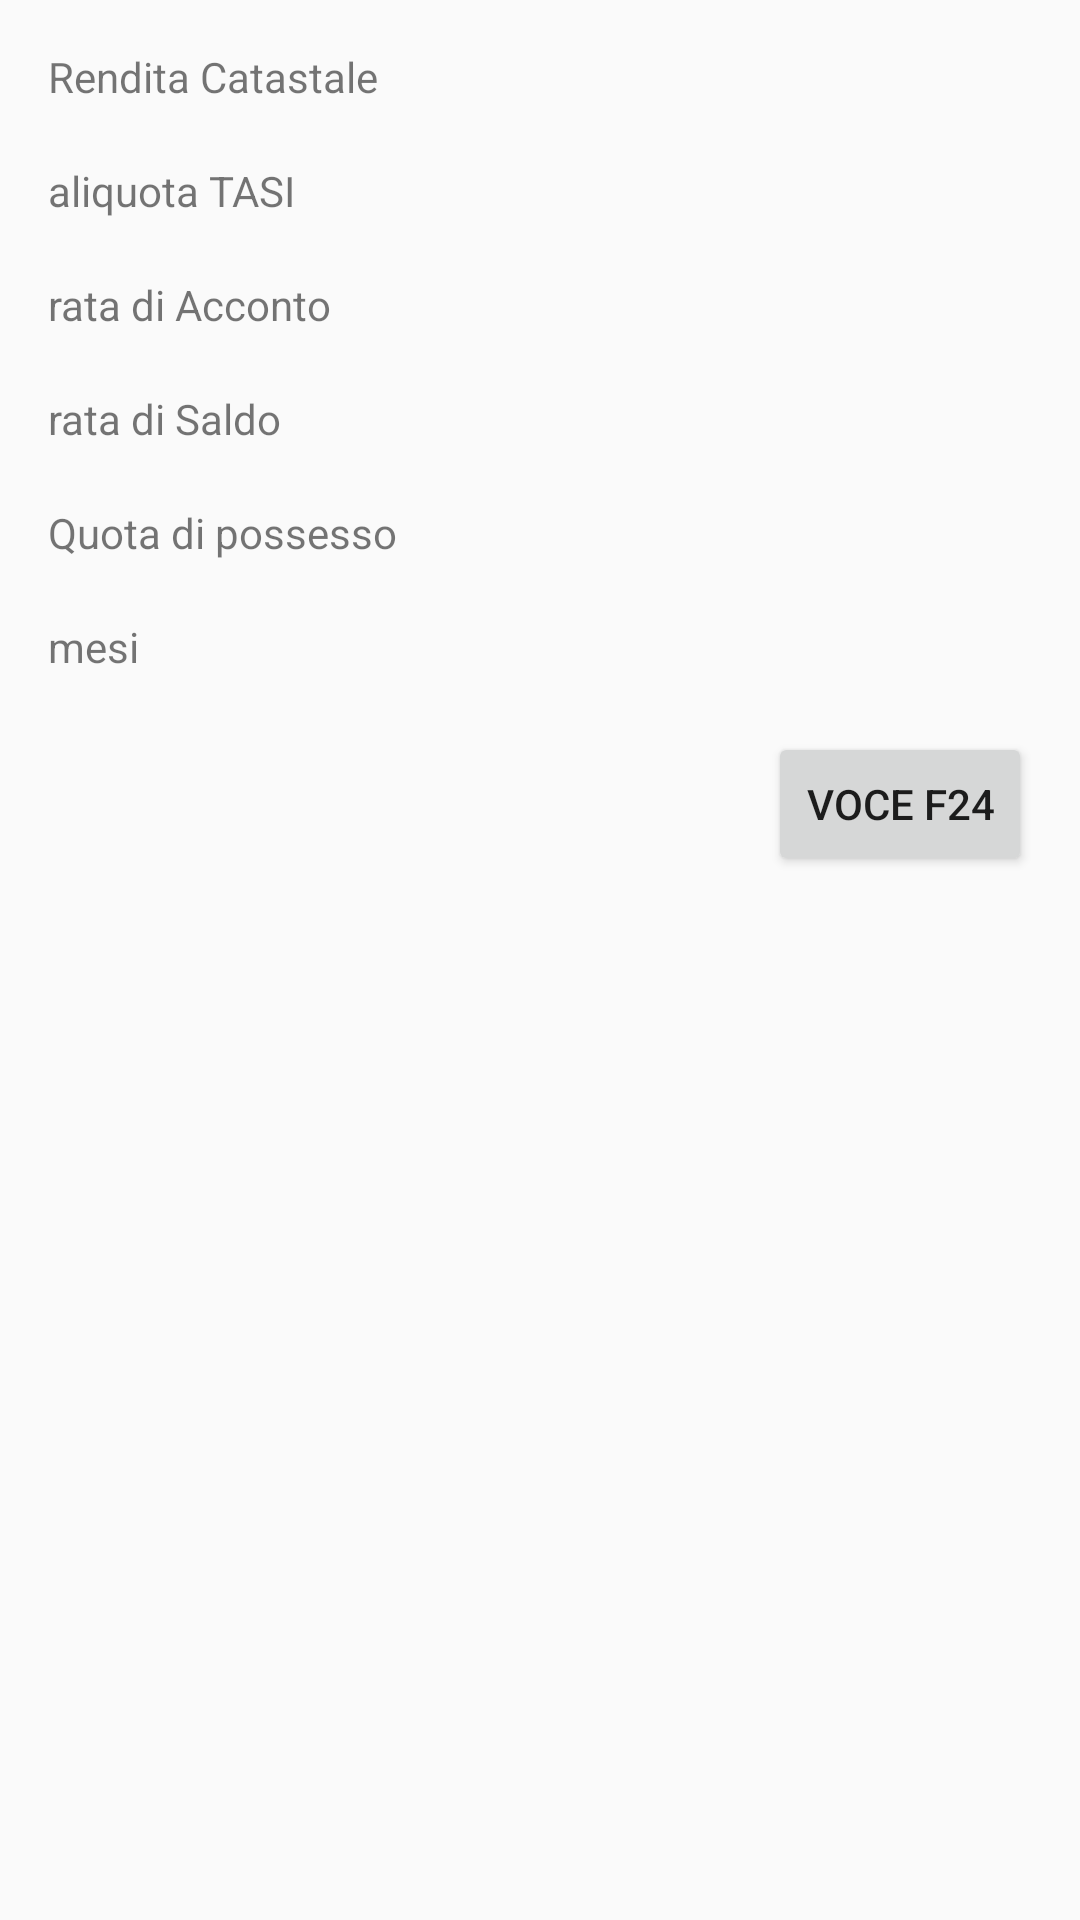

This screen was rendered from an Android layout file. Write that file and the resources it references.
<!-- AndroidManifest.xml: application theme AppTheme -->
<!-- res/layout/activity_risultati.xml -->
<LinearLayout xmlns:android="http://schemas.android.com/apk/res/android"
    xmlns:tools="http://schemas.android.com/tools" android:layout_width="match_parent"
    android:id="@+id/risultatiLayout"
    android:orientation="vertical"
    android:layout_height="match_parent" android:paddingLeft="@dimen/activity_horizontal_margin"
    android:paddingRight="@dimen/activity_horizontal_margin"
    android:paddingTop="@dimen/activity_vertical_margin"
    android:paddingBottom="@dimen/activity_vertical_margin"
    tools:context="com.example.android.calcolotasi.risultati"
    android:weightSum="1">

    <TextView android:id="@+id/Text1" android:text="Rendita Catastale" android:layout_width="fill_parent"
        android:layout_height="wrap_content" />
    <TextView android:id="@+id/renditaC" android:layout_width="wrap_content"
        android:layout_height="wrap_content" />

    <TextView android:id="@+id/Text2" android:text="aliquota TASI" android:layout_width="fill_parent"
        android:layout_height="wrap_content" />
    <TextView android:id="@+id/impostaLorda" android:layout_width="wrap_content"
        android:layout_height="wrap_content" />

    <TextView android:id="@+id/Text3" android:text="rata di Acconto" android:layout_width="fill_parent"
        android:layout_height="wrap_content" />
    <TextView android:id="@+id/rataAcconto" android:layout_width="wrap_content"
        android:layout_height="wrap_content" />

    <TextView android:id="@+id/Text4" android:text="rata di Saldo" android:layout_width="fill_parent"
        android:layout_height="wrap_content" />
    <TextView android:id="@+id/rataSaldo" android:layout_width="wrap_content"
        android:layout_height="wrap_content" />

    <TextView android:id="@+id/possessoLabel" android:text="Quota di possesso" android:layout_width="fill_parent"
        android:layout_height="wrap_content" />
    <TextView android:id="@+id/possesso" android:layout_width="wrap_content"
        android:layout_height="wrap_content" />

    <TextView  android:text="mesi" android:layout_width="fill_parent"
        android:layout_height="wrap_content" />
    <TextView android:id="@+id/mesi" android:layout_width="wrap_content"
        android:layout_height="wrap_content" />

    <Button
        android:layout_width="wrap_content"
        android:layout_height="wrap_content"
        android:text="Voce F24"
        android:id="@+id/f24"
        android:layout_gravity="right" />

    <ImageView
        android:layout_width="333dp"
        android:layout_height="230dp"
        android:id="@+id/copertina"
        />

</LinearLayout>
<!-- resources referenced by this layout -->
<resources>
  <dimen name="activity_horizontal_margin">16dp</dimen>
  <dimen name="activity_vertical_margin">16dp</dimen>
  <style name="AppTheme" parent="Theme.AppCompat.Light.DarkActionBar">
          
      </style>
</resources>
